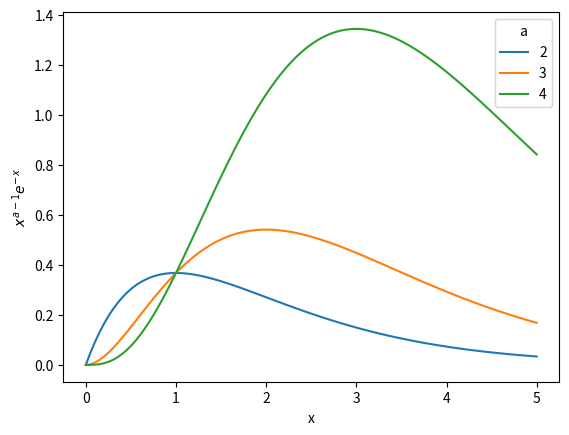

Write Python code to recreate this figure.
#!/usr/bin/env python3
# -*- coding: utf-8 -*-
"""
Gamma Function
"""
import numpy as np
import matplotlib.pyplot as plt
import scipy.integrate as integrate
import scipy.constants as sc

#a
x = np.linspace(0,5,100)
a_list = np.array([2,3,4])
y = np.zeros((3,100))
for i in range(3):
    a = a_list[i]
    y[i,:] = x**(a-1)*np.exp(-x)
    plt.plot(x,y[i,:],label=a)
plt.xlabel("x")
plt.ylabel(r"$x^{a-1}e^{-x}$")
plt.legend(title="a")
plt.savefig('p1_a.png')
plt.show()

#e  
def gamma(a):
    f = lambda xp:  (a-1)/(1-xp)**2*np.exp((a-1)*np.log((a-1)*xp/(1-xp))-(a-1)*xp/(1-xp))
    range = np.array([0., 1.], dtype=np.float64)
    (I,none) = integrate.fixed_quad(f,range[0], range[1], n=100)
    return I

print(gamma(3/2))

#f
print(gamma(3))
print(gamma(6))
print(gamma(10))